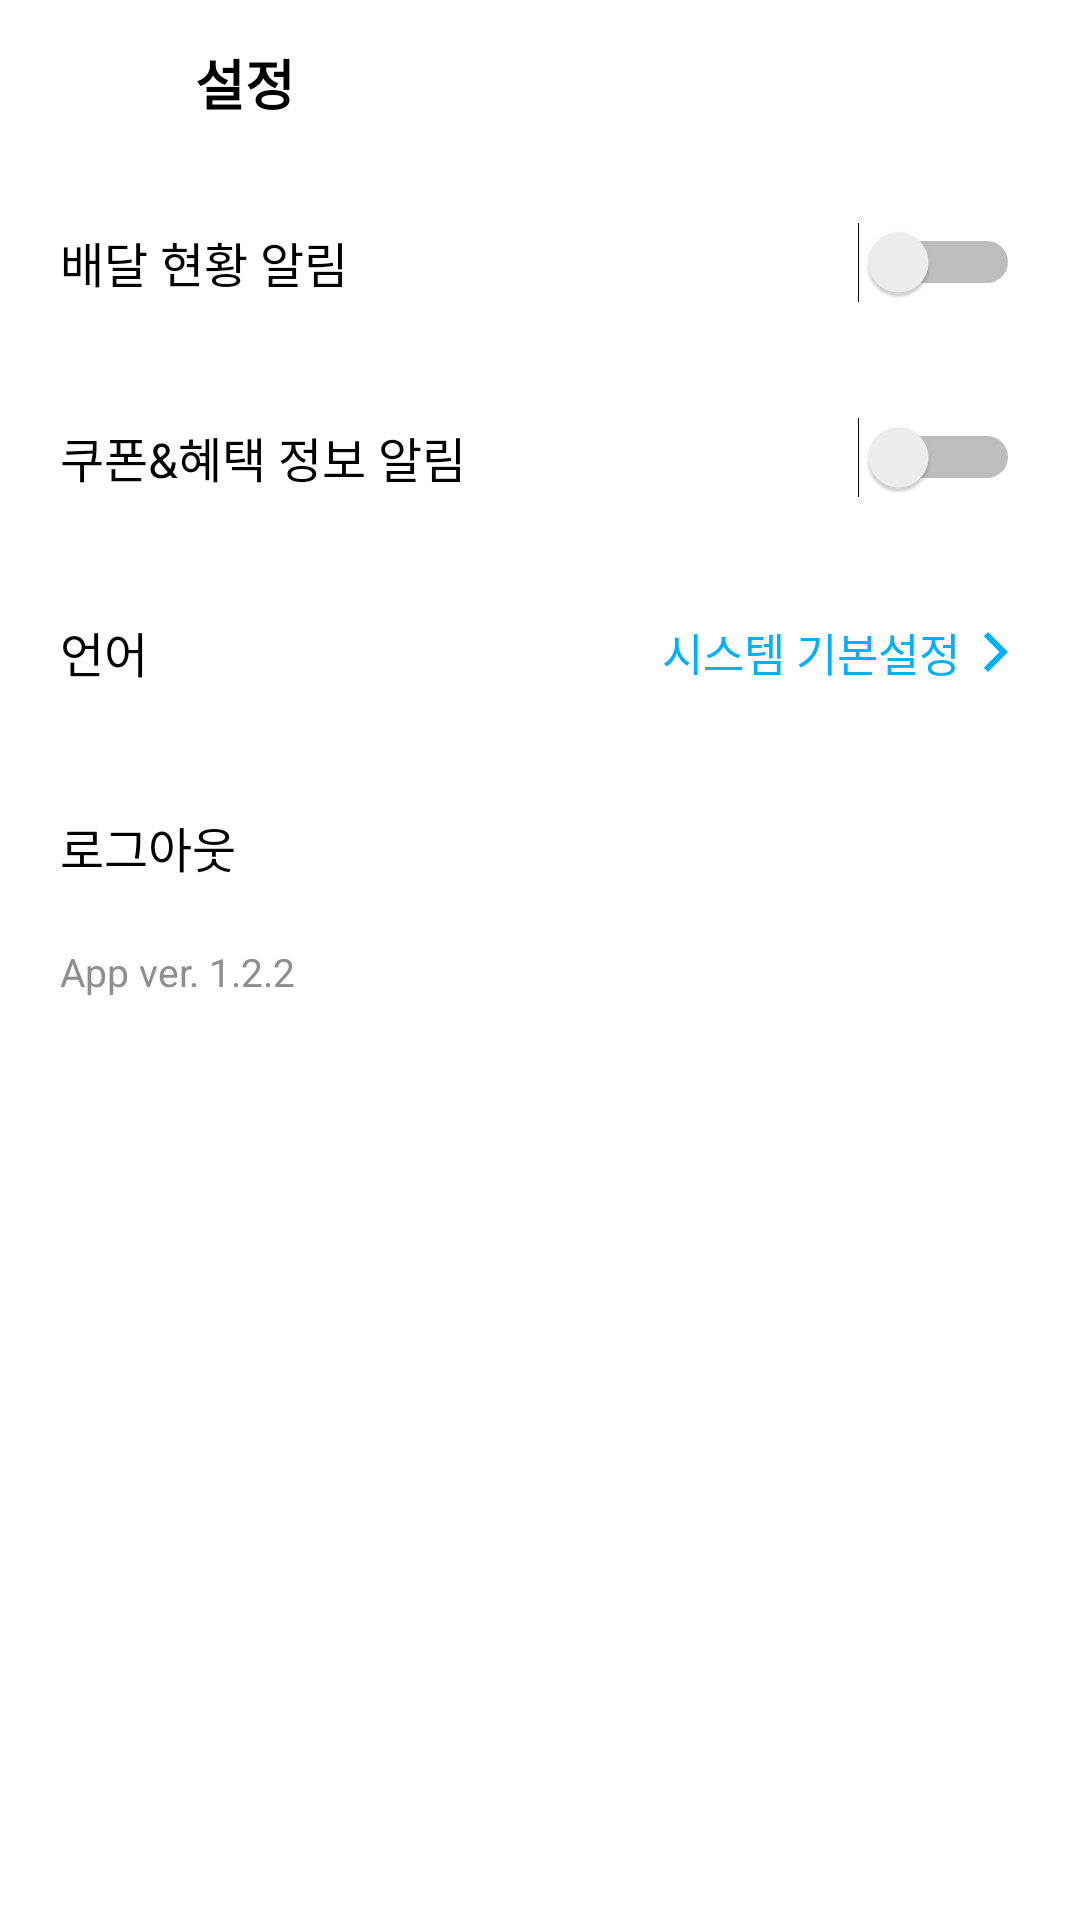

The Android layout XML behind this screen, and the referenced resources:
<!-- AndroidManifest.xml: application theme Theme.CoupangEats -->
<!-- res/layout/activity_setting.xml -->
<?xml version="1.0" encoding="utf-8"?>
<androidx.constraintlayout.widget.ConstraintLayout xmlns:android="http://schemas.android.com/apk/res/android"
    xmlns:app="http://schemas.android.com/apk/res-auto"
    xmlns:tools="http://schemas.android.com/tools"
    android:layout_width="match_parent"
    android:layout_height="match_parent"
    android:background="@color/white">

    <LinearLayout
        android:id="@+id/linearLayout3"
        android:layout_width="match_parent"
        android:layout_height="55dp"
        android:gravity="center_vertical"
        android:orientation="horizontal"
        app:layout_constraintTop_toTopOf="parent">

        <ImageView
            android:layout_width="25dp"
            android:layout_height="25dp"
            android:layout_marginStart="20dp"
            android:layout_marginEnd="20dp"
            android:background="?attr/selectableItemBackground"
            android:src="@drawable/ic_back"
            app:tint="@color/black" />

        <TextView
            android:layout_width="wrap_content"
            android:layout_height="match_parent"
            android:layout_weight="1"
            android:gravity="center_vertical"
            android:text="설정"
            android:textColor="#000"
            android:textSize="18dp"
            android:textStyle="bold" />
    </LinearLayout>

    <LinearLayout
        android:id="@+id/btn_delivery_alarm"
        android:layout_width="match_parent"
        android:layout_height="65dp"
        android:layout_marginStart="20dp"
        android:layout_marginEnd="20dp"
        android:background="?attr/selectableItemBackground"
        android:gravity="center_vertical"
        app:layout_constraintTop_toBottomOf="@+id/linearLayout3">

        <TextView
            android:layout_width="wrap_content"
            android:layout_height="wrap_content"
            android:text="배달 현황 알림"
            android:textColor="#000"
            android:textSize="16dp" />

        <Switch
            android:id="@+id/switch1"
            android:layout_width="wrap_content"
            android:layout_height="wrap_content"
            android:layout_weight="1" />
    </LinearLayout>

    <LinearLayout
        android:id="@+id/btn_coupon_alarm"
        android:layout_width="match_parent"
        android:layout_height="65dp"
        android:layout_marginStart="20dp"
        android:layout_marginEnd="20dp"
        android:background="?attr/selectableItemBackground"
        android:gravity="center_vertical"
        app:layout_constraintTop_toBottomOf="@+id/btn_delivery_alarm">

        <TextView
            android:layout_width="wrap_content"
            android:layout_height="wrap_content"
            android:text="쿠폰&amp;혜택 정보 알림"
            android:textColor="#000"
            android:textSize="16dp" />

        <Switch
            android:id="@+id/switch2"
            android:layout_width="wrap_content"
            android:layout_height="wrap_content"
            android:layout_weight="1" />
    </LinearLayout>

    <LinearLayout
        android:id="@+id/btn_language"
        android:layout_width="match_parent"
        android:layout_height="65dp"
        android:layout_marginStart="20dp"
        android:layout_marginEnd="20dp"
        android:background="?attr/selectableItemBackground"
        android:gravity="center_vertical"
        app:layout_constraintEnd_toEndOf="parent"
        app:layout_constraintStart_toStartOf="parent"
        app:layout_constraintTop_toBottomOf="@+id/btn_coupon_alarm">

        <TextView
            android:layout_width="wrap_content"
            android:layout_height="wrap_content"
            android:layout_weight="1"
            android:text="언어"
            android:textColor="#000"
            android:textSize="16dp" />

        <TextView
            android:layout_width="wrap_content"
            android:layout_height="wrap_content"
            android:layout_marginEnd="4dp"
            android:gravity="center_vertical"
            android:text="시스템 기본설정"
            android:textColor="#01AFFF"
            android:textSize="15dp" />

        <ImageView
            android:layout_width="16dp"
            android:layout_height="16dp"
            android:src="@drawable/ic_baseline_arrow_forward_ios_24" />
    </LinearLayout>

    <LinearLayout
        android:id="@+id/btn_logout"
        android:layout_width="match_parent"
        android:layout_height="65dp"
        android:layout_marginStart="20dp"
        android:layout_marginEnd="20dp"
        android:background="?attr/selectableItemBackground"
        android:gravity="center_vertical"
        app:layout_constraintEnd_toEndOf="parent"
        app:layout_constraintStart_toStartOf="parent"
        app:layout_constraintTop_toBottomOf="@+id/btn_language">

        <TextView
            android:layout_width="wrap_content"
            android:layout_height="wrap_content"
            android:text="로그아웃"
            android:textColor="#000"
            android:textSize="16dp" />
    </LinearLayout>

    <androidx.appcompat.widget.AppCompatTextView
        android:layout_width="wrap_content"
        android:layout_height="wrap_content"
        android:layout_marginStart="20dp"
        android:text="App ver. 1.2.2"
        android:textColor="#8E8E8E"
        android:textSize="13dp"
        app:layout_constraintStart_toStartOf="parent"
        app:layout_constraintTop_toBottomOf="@+id/btn_logout" />

</androidx.constraintlayout.widget.ConstraintLayout>
<!-- resources referenced by this layout -->
<resources>
  <color name="black">#FF000000</color>
  <color name="white">#FFFFFFFF</color>
  <!-- drawable ic_baseline_arrow_forward_ios_24 (drawable) -->
  <vector android:height="24dp" android:tint="#01AFFF"
      android:viewportHeight="24" android:viewportWidth="24"
      android:width="24dp" xmlns:android="http://schemas.android.com/apk/res/android">
      <path android:fillColor="@android:color/white" android:pathData="M5.88,4.12L13.76,12l-7.88,7.88L8,22l10,-10L8,2z"/>
  </vector>
  <style name="Theme.CoupangEats" parent="Theme.AppCompat.Light.NoActionBar">
          
          <item name="colorPrimary">#7E7E7E</item>
          <item name="colorPrimaryVariant">@color/white</item>
          <item name="android:windowLightStatusBar" tools:targetApi="m">true</item>
          <item name="colorOnPrimary">@color/white</item>
          
          <item name="colorSecondary">@color/teal_200</item>
          <item name="colorSecondaryVariant">@color/teal_700</item>
          <item name="colorOnSecondary">@color/black</item>
          
          <item name="android:statusBarColor" tools:targetApi="l">?attr/colorPrimaryVariant</item>
          
      </style>
  <color name="teal_200">#FF03DAC5</color>
  <color name="teal_700">#FF018786</color>
</resources>
